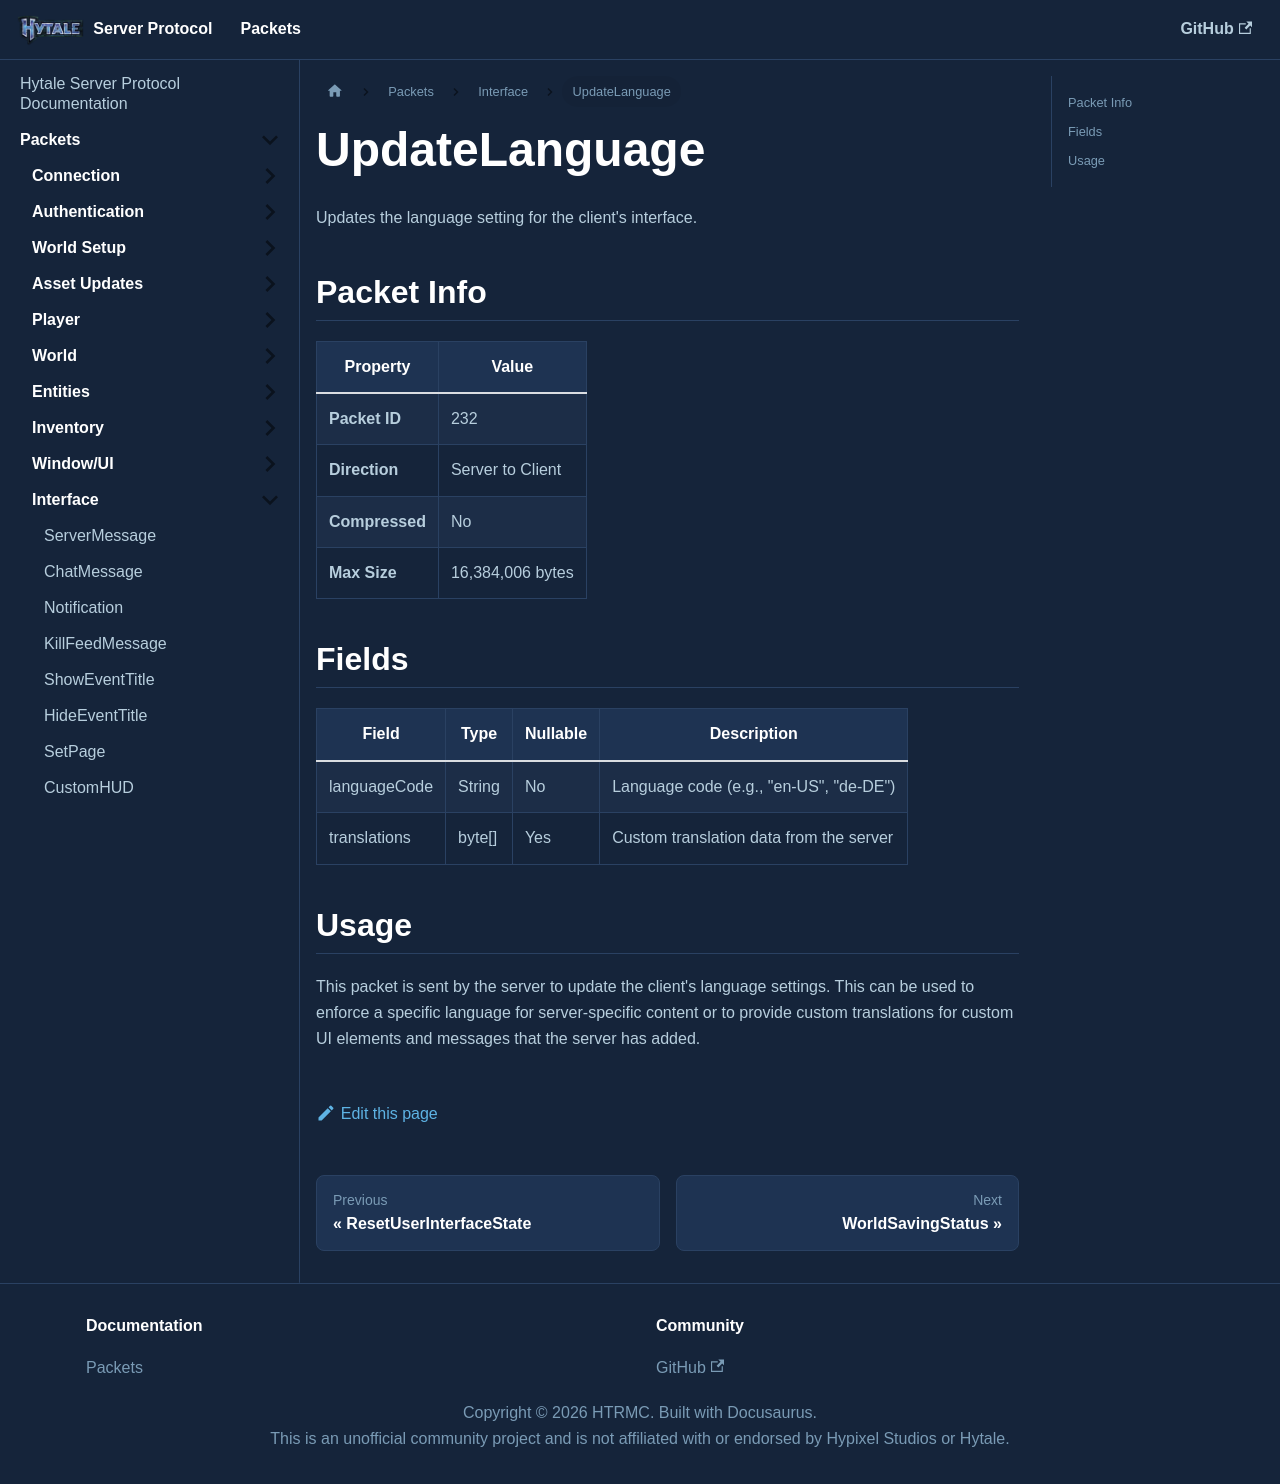

repository: HTRMC/HytaleServerDocs · page: docs/packets/interface/updatelanguage/index.html · generator: docusaurus

---
sidebar_position: 21
---

# UpdateLanguage

Updates the language setting for the client's interface.

## Packet Info

| Property | Value |
|----------|-------|
| **Packet ID** | 232 |
| **Direction** | Server to Client |
| **Compressed** | No |
| **Max Size** | 16,384,006 bytes |

## Fields

| Field | Type | Nullable | Description |
|-------|------|----------|-------------|
| languageCode | String | No | Language code (e.g., "en-US", "de-DE") |
| translations | byte[] | Yes | Custom translation data from the server |

## Usage

This packet is sent by the server to update the client's language settings. This can be used to enforce a specific language for server-specific content or to provide custom translations for custom UI elements and messages that the server has added.
